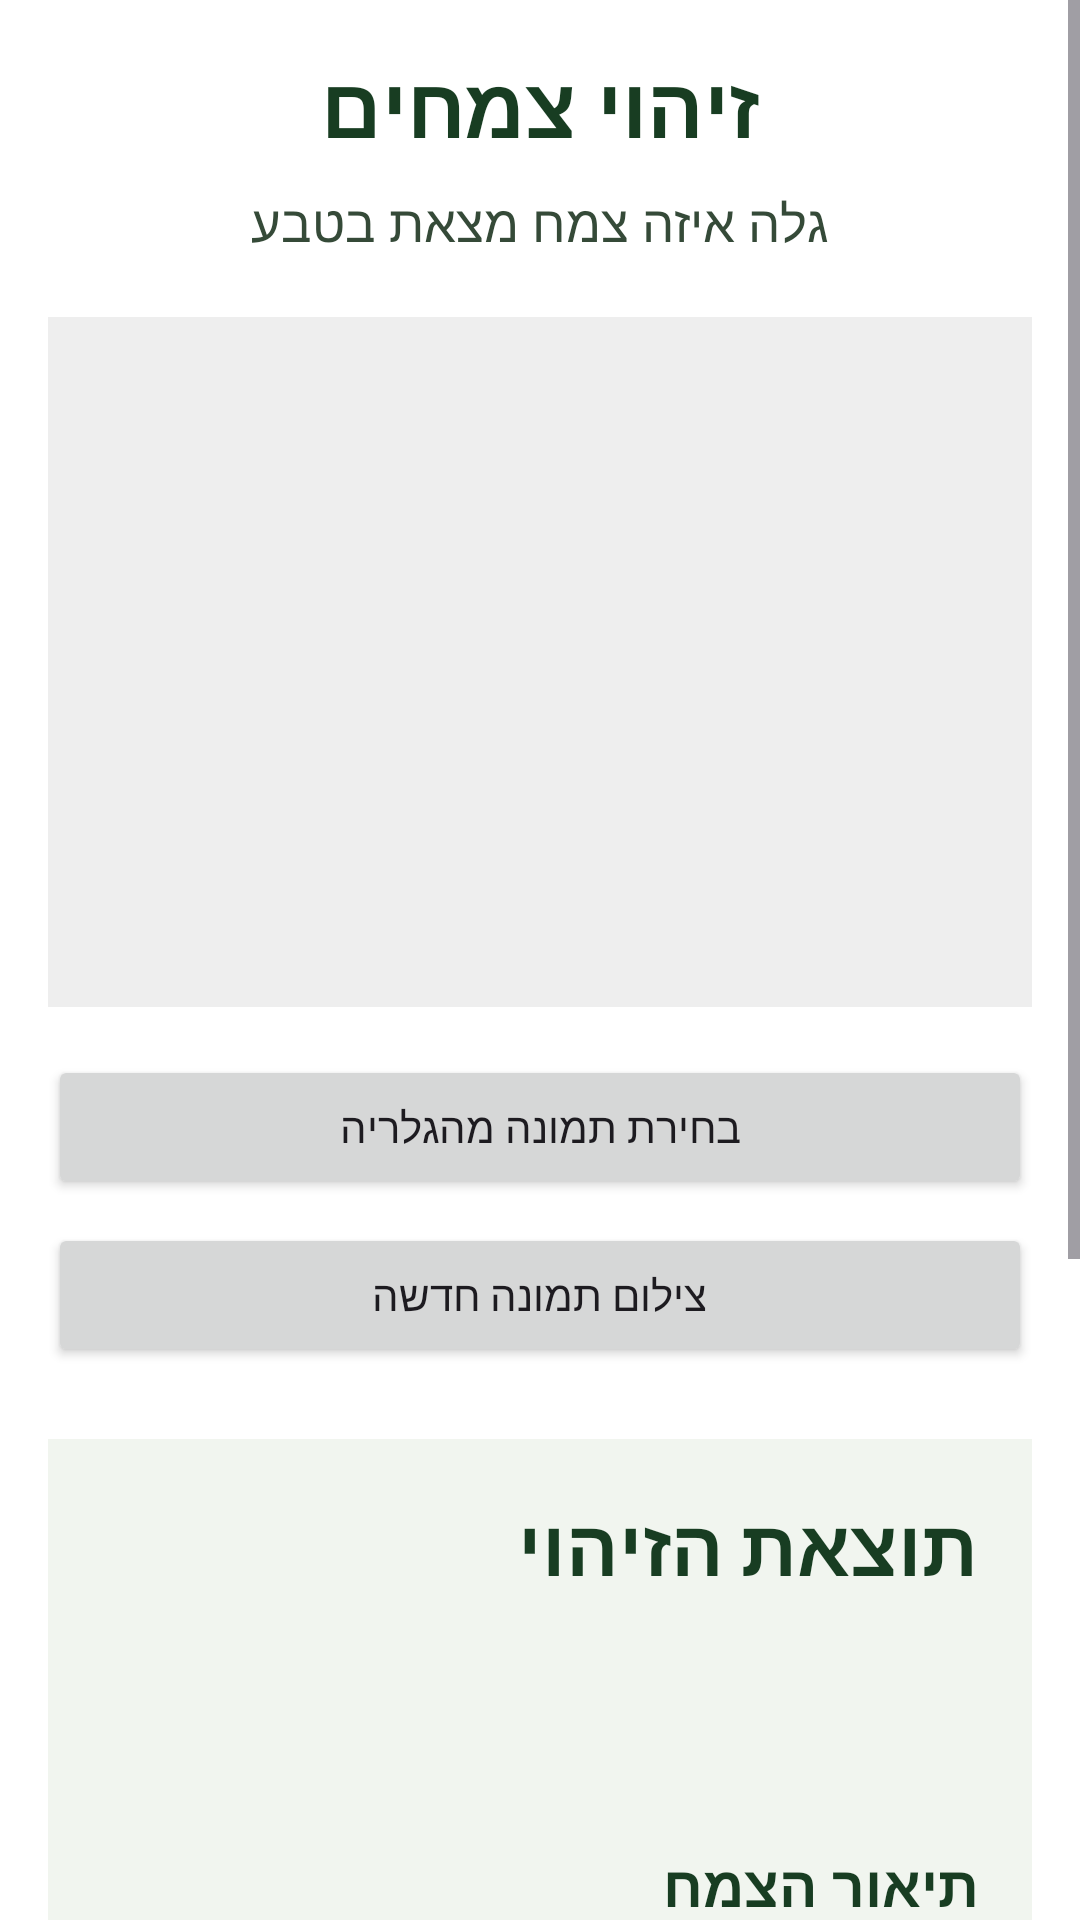

Write the Android layout XML for this screen, with the resource values it uses.
<!-- AndroidManifest.xml: application theme Theme.WildPlantIdentifier -->
<!-- res/layout/activity_plant_identification.xml -->
<?xml version="1.0" encoding="utf-8"?>
<ScrollView xmlns:android="http://schemas.android.com/apk/res/android"
    android:id="@+id/main"
    android:layout_width="match_parent"
    android:layout_height="match_parent"
    android:background="#FFFFFF">

    <LinearLayout
        android:layout_width="match_parent"
        android:layout_height="wrap_content"
        android:orientation="vertical"
        android:padding="16dp"
        android:gravity="center_horizontal">

        <TextView
            android:layout_width="match_parent"
            android:layout_height="wrap_content"
            android:text="זיהוי צמחים"
            android:textSize="28sp"
            android:textStyle="bold"
            android:textColor="#183D22"
            android:gravity="center"
            android:layout_marginBottom="8dp" />

        <TextView
            android:layout_width="match_parent"
            android:layout_height="wrap_content"
            android:text="גלה איזה צמח מצאת בטבע"
            android:textSize="17sp"
            android:textColor="#354A38"
            android:gravity="center"
            android:layout_marginBottom="20dp" />

        <ImageView
            android:id="@+id/selectedPlantImage"
            android:layout_width="match_parent"
            android:layout_height="230dp"
            android:scaleType="centerCrop"
            android:background="#EEEEEE"
            android:contentDescription="התמונה שנבחרה לזיהוי" />

        <Button
            android:id="@+id/chooseImageButton"
            android:layout_width="match_parent"
            android:layout_height="wrap_content"
            android:text="בחירת תמונה מהגלריה"
            android:layout_marginTop="16dp" />

        <Button
            android:id="@+id/takePhotoButton"
            android:layout_width="match_parent"
            android:layout_height="wrap_content"
            android:text="צילום תמונה חדשה"
            android:layout_marginTop="8dp" />

        <LinearLayout
            android:layout_width="match_parent"
            android:layout_height="wrap_content"
            android:orientation="vertical"
            android:padding="18dp"
            android:layout_marginTop="24dp"
            android:background="#F1F5EF">

            <TextView
                android:id="@+id/identificationResult"
                android:layout_width="match_parent"
                android:layout_height="wrap_content"
                android:text="תוצאת הזיהוי"
                android:textSize="26sp"
                android:textStyle="bold"
                android:textColor="#183D22" />

            <TextView
                android:id="@+id/scientificNameText"
                android:layout_width="match_parent"
                android:layout_height="wrap_content"
                android:textSize="17sp"
                android:textColor="#354A38"
                android:layout_marginTop="5dp" />

            <TextView
                android:id="@+id/confidenceText"
                android:layout_width="match_parent"
                android:layout_height="wrap_content"
                android:textSize="17sp"
                android:textStyle="bold"
                android:textColor="#183D22"
                android:layout_marginTop="12dp" />

            <TextView
                android:layout_width="match_parent"
                android:layout_height="wrap_content"
                android:text="תיאור הצמח"
                android:textSize="19sp"
                android:textStyle="bold"
                android:textColor="#183D22"
                android:layout_marginTop="20dp" />

            <TextView
                android:id="@+id/descriptionText"
                android:layout_width="match_parent"
                android:layout_height="wrap_content"
                android:textSize="17sp"
                android:textColor="#222222"
                android:layout_marginTop="4dp" />

            <TextView
                android:layout_width="match_parent"
                android:layout_height="wrap_content"
                android:text="אזור גידול"
                android:textSize="19sp"
                android:textStyle="bold"
                android:textColor="#183D22"
                android:layout_marginTop="16dp" />

            <TextView
                android:id="@+id/habitatText"
                android:layout_width="match_parent"
                android:layout_height="wrap_content"
                android:textSize="17sp"
                android:textColor="#222222"
                android:layout_marginTop="4dp" />

            <TextView
                android:layout_width="match_parent"
                android:layout_height="wrap_content"
                android:text="עונת פריחה"
                android:textSize="19sp"
                android:textStyle="bold"
                android:textColor="#183D22"
                android:layout_marginTop="16dp" />

            <TextView
                android:id="@+id/seasonText"
                android:layout_width="match_parent"
                android:layout_height="wrap_content"
                android:textSize="17sp"
                android:textColor="#222222"
                android:layout_marginTop="4dp" />

            <TextView
                android:layout_width="match_parent"
                android:layout_height="wrap_content"
                android:text="מידע בטיחותי"
                android:textSize="19sp"
                android:textStyle="bold"
                android:textColor="#713D0B"
                android:layout_marginTop="16dp" />

            <TextView
                android:id="@+id/safetyText"
                android:layout_width="match_parent"
                android:layout_height="wrap_content"
                android:textSize="17sp"
                android:textColor="#633B12"
                android:layout_marginTop="4dp" />

        </LinearLayout>

        <Button
            android:id="@+id/backButton"
            android:layout_width="match_parent"
            android:layout_height="wrap_content"
            android:text="חזרה למסך הראשי"
            android:layout_marginTop="20dp" />

    </LinearLayout>
</ScrollView>
<!-- resources referenced by this layout -->
<resources>
  <style name="Theme.WildPlantIdentifier" parent="Base.Theme.WildPlantIdentifier" />
  <style name="Base.Theme.WildPlantIdentifier" parent="Theme.Material3.DayNight.NoActionBar">
          
          
      </style>
</resources>
